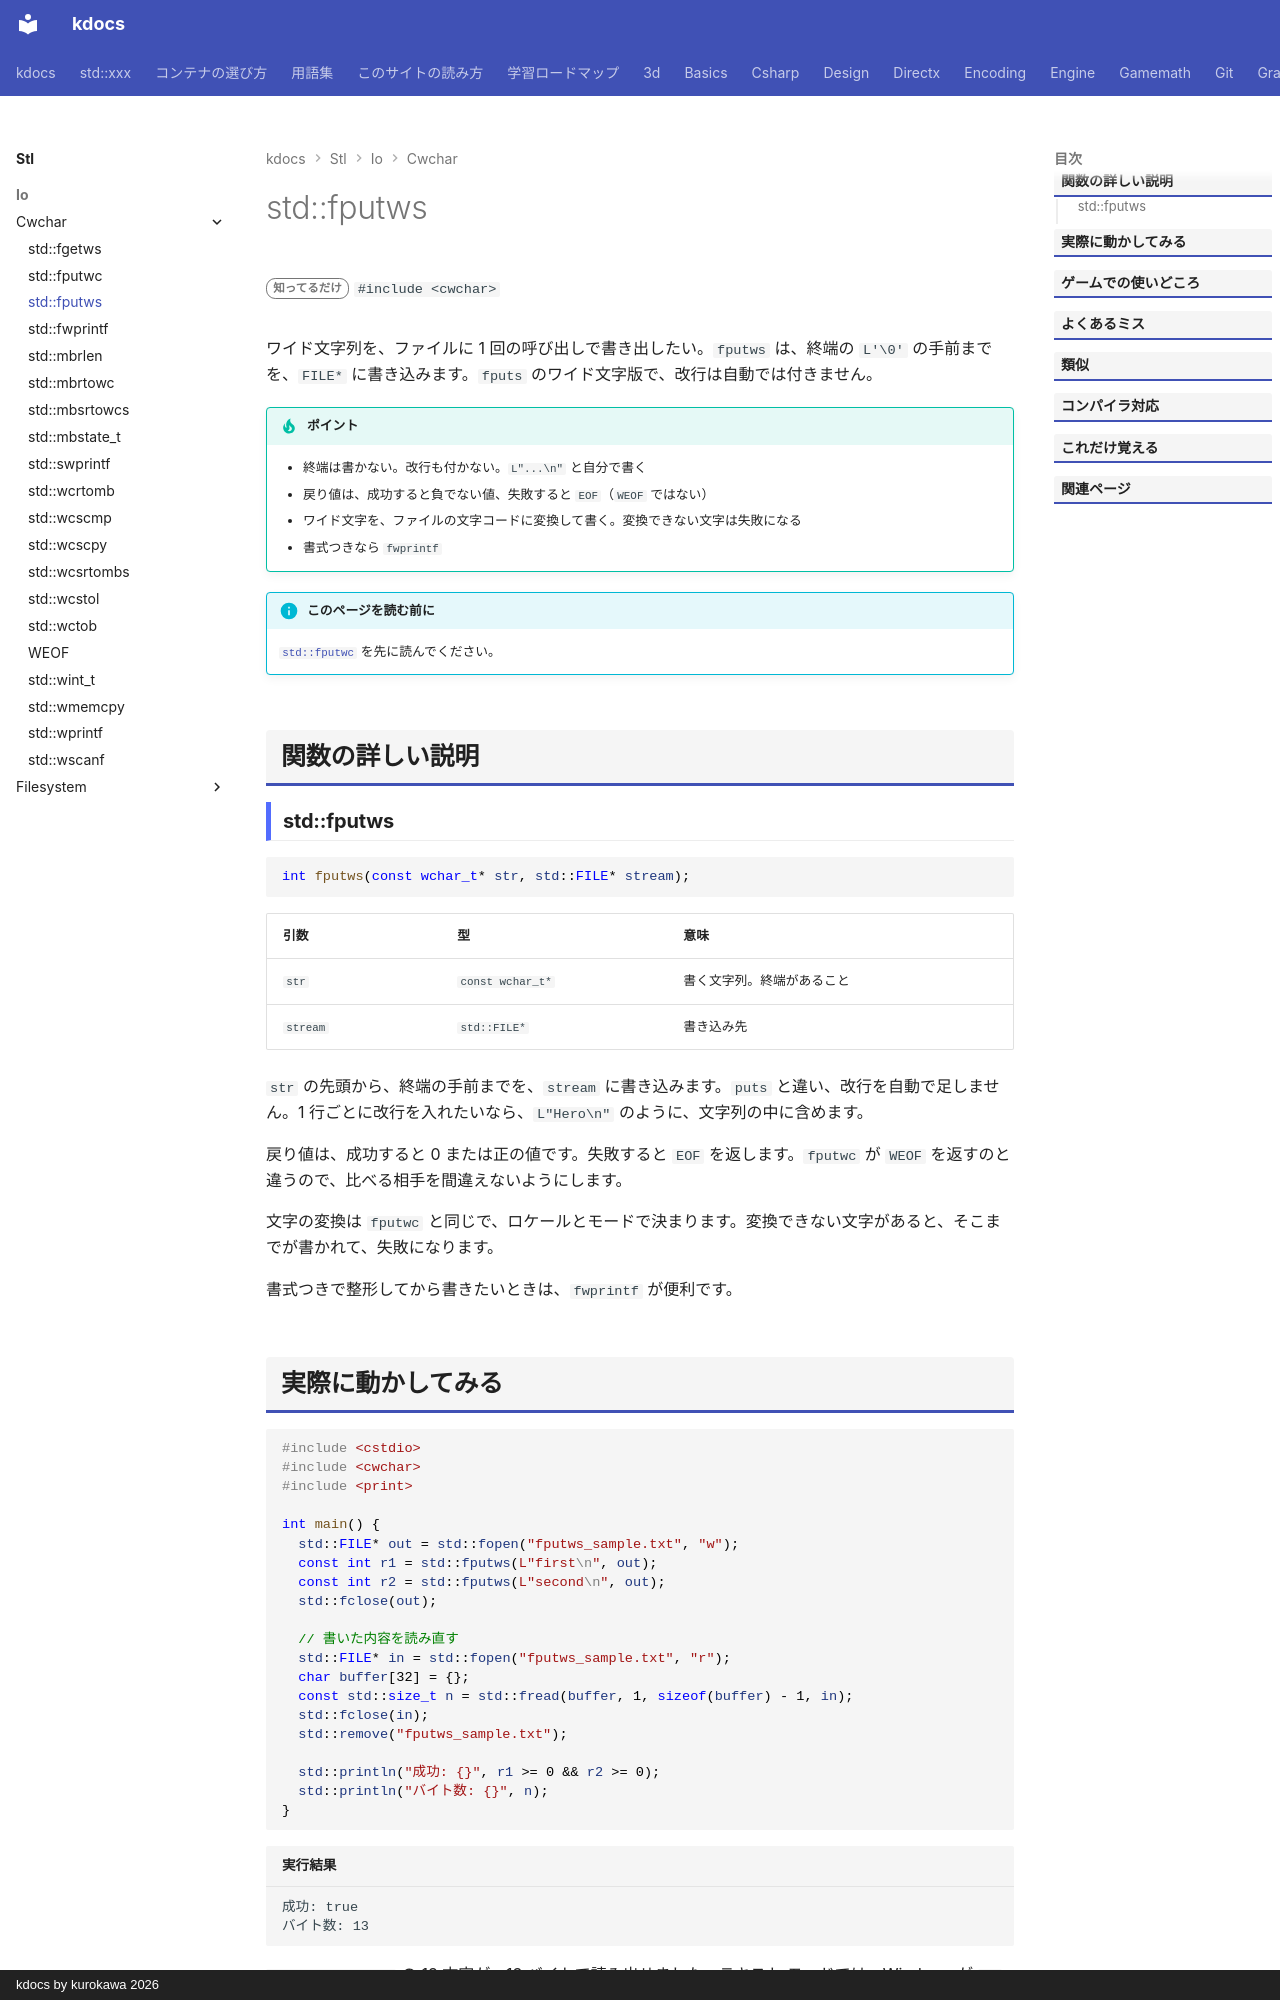

repository: qwzxdf/kdocs · page: stl/io/cwchar/fputws/index.html · generator: mkdocs · copyright: kdocs by kurokawa 2026

---
title: std::fputws
summary: "ファイルにワイド文字列を書く。"
order: 900
tags:
  - 入出力・文字列
---

# std::fputws

<div class="page-badges" markdown>
<span class="rank rank-rare">知ってるだけ</span>
`#include <cwchar>`
</div>

ワイド文字列を、ファイルに 1 回の呼び出しで書き出したい。`fputws` は、終端の `L'\0'` の手前までを、`FILE*` に書き込みます。`fputs` のワイド文字版で、改行は自動では付きません。

!!! tip "ポイント"
    - 終端は書かない。改行も付かない。`L"...\n"` と自分で書く
    - 戻り値は、成功すると負でない値、失敗すると `EOF`（`WEOF` ではない）
    - ワイド文字を、ファイルの文字コードに変換して書く。変換できない文字は失敗になる
    - 書式つきなら `fwprintf`

!!! info "このページを読む前に"
    [`std::fputwc`](fputwc.md) を先に読んでください。

## 関数の詳しい説明

### std::fputws {#fputws}

```cpp
int fputws(const wchar_t* str, std::FILE* stream);
```

| 引数 | 型 | 意味 |
| --- | --- | --- |
| `str` | `const wchar_t*` | 書く文字列。終端があること |
| `stream` | `std::FILE*` | 書き込み先 |

`str` の先頭から、終端の手前までを、`stream` に書き込みます。`puts` と違い、改行を自動で足しません。1 行ごとに改行を入れたいなら、`L"Hero\n"` のように、文字列の中に含めます。

戻り値は、成功すると 0 または正の値です。失敗すると `EOF` を返します。`fputwc` が `WEOF` を返すのと違うので、比べる相手を間違えないようにします。

文字の変換は `fputwc` と同じで、ロケールとモードで決まります。変換できない文字があると、そこまでが書かれて、失敗になります。

書式つきで整形してから書きたいときは、`fwprintf` が便利です。
